Run: headless pygame with SDL's dummy video driver; simulated clock (each Clock.tick advances the game by its frame time, no real sleeping); random seed 0; keys injected as events and as key.get_pressed() state; mouse plan: one left click at the window centre at the start of phase 2, then a move to the lower-right quarter at the start of phase 3.
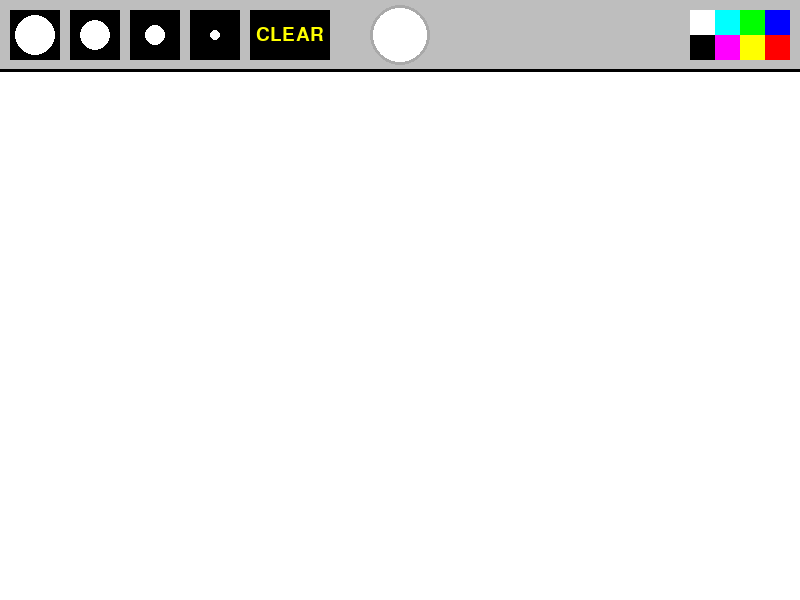
Frame 1 of 4 · flips 1–60 · no input
Frame 2 of 4 · flips 61–180 · clicked the window centre · tapped SPACE, RETURN · held RIGHT (→), D · screen unchanged from frame 1, image omitted
Frame 3 of 4 · flips 181–300 · moved the mouse to the lower-right quarter · held DOWN (↓), S · screen unchanged from frame 2, image omitted
Frame 4 of 4 · flips 301–420 · held LEFT (←), A, UP (↑), W · screen unchanged from frame 3, image omitted

The pygame program that drew these frames:

import pygame
pygame.init()

fps = 120
timer = pygame.time.Clock()
WIDTH = 800
HEIGHT = 600
active_size = 0
active_color = 'white'
painting = []

screen = pygame.display.set_mode([WIDTH, HEIGHT])
pygame.display.set_caption('Drawing')

def draw_menu(size, color, clear_button_clicked=False):
    pygame.draw.rect(screen, 'gray', [0, 0, WIDTH, 70])
    pygame.draw.line(screen, 'black', [0, 70], [WIDTH, 70], 3)

    # Change Brush Sizes (xl, l, m, s)
    xl_brush = pygame.draw.rect(screen, 'black', [10, 10, 50, 50])
    pygame.draw.circle(screen, 'white', [35, 35], 20)
    l_brush = pygame.draw.rect(screen, 'black', [70, 10, 50, 50])
    pygame.draw.circle(screen, 'white', [95, 35], 15)
    m_brush = pygame.draw.rect(screen, 'black', [130, 10, 50, 50])
    pygame.draw.circle(screen, 'white', [155, 35], 10)
    s_brush = pygame.draw.rect(screen, 'black', [190, 10, 50, 50])
    pygame.draw.circle(screen, 'white', [215, 35], 5)
    brush_list = [xl_brush, l_brush, m_brush, s_brush]

    if size == 20:
        pygame.draw.rect(screen, 'green', [10, 10, 50, 50], 3)
    elif size == 15:
        pygame.draw.rect(screen, 'green', [70, 10, 50, 50], 3)
    elif size == 10:
        pygame.draw.rect(screen, 'green', [130, 10, 50, 50], 3)
    elif size == 5:
        pygame.draw.rect(screen, 'green', [190, 10, 50, 50], 3)
    
    # Dispaly Current Clicked Colour with Border
    pygame.draw.circle(screen, color, (400, 35), 30)
    pygame.draw.circle(screen, 'dark gray', (400, 35), 30, 3)

    # Implement Colors For The Drawing
    blue = pygame.draw.rect(screen, (0, 0, 255), [WIDTH - 35, 10, 25, 25])
    red = pygame.draw.rect(screen, (255, 0, 0), [WIDTH - 35, 35, 25, 25])
    green = pygame.draw.rect(screen, (0, 255, 0), [WIDTH - 60, 10, 25, 25])
    yellow = pygame.draw.rect(screen, (255, 255, 0), [WIDTH - 60, 35, 25, 25])
    teal = pygame.draw.rect(screen, (0, 255, 255), [WIDTH - 85, 10, 25, 25])
    purple = pygame.draw.rect(screen, (255, 0, 255), [WIDTH - 85, 35, 25, 25])
    white = pygame.draw.rect(screen, (255, 255, 255), [WIDTH - 110, 10, 25, 25])
    black = pygame.draw.rect(screen, (0, 0, 0), [WIDTH - 110, 35, 25, 25])
    color_rect = [blue, red, green, yellow, teal, purple, white, black]
    rgb_list = [(0, 0, 255), (255, 0, 0), (0, 255, 0), (255, 255, 0), (0, 255, 255), (255, 0, 255), (255, 255, 255), (0, 0, 0)]

    # Function to Clear The Screen
    clear_button = pygame.draw.rect(screen, 'black', [250, 10, 80, 50])
    pygame.draw.rect(screen, 'black', [250, 10, 70, 50], 3)
    font = pygame.font.Font(None, 28)
    clear_text = font.render("CLEAR", True, 'yellow')
    screen.blit(clear_text, (256, 25))

    return brush_list, color_rect, rgb_list, clear_button 

def draw_painting(paints):
    for i in range(len(paints)): # Draw the brush on the window using the mouse.
        pygame.draw.circle(screen, paints[i][0], paints[i][1], paints[i][2])

run = True # Check if the user wants to close the window
clear_button_clicked = False # Check if the user clicked the clear button.

while run:
    timer.tick(fps) # Set the frame rate per second for drawing.
    screen.fill('white') # Display a Pygame window with a white background.
    mouse = pygame.mouse.get_pos() # Get the position of the mouse on the window.
    left_click = pygame.mouse.get_pressed()[0] # Get the state of the left mouse button

    if left_click and mouse[1] > 70:
        painting.append((active_color, mouse, active_size))
    draw_painting(painting) # Allow the user to draw on the window using the mouse.
    if mouse[1] > 70:
        pygame.draw.circle(screen, active_color, mouse, active_size) # Draw the brush on the window using the mouse.
    
    brushes, colors, rgbs, clear_button = draw_menu(active_size, active_color, clear_button_clicked)

    for event in pygame.event.get(): # Close the window if the user closes it
        if event.type == pygame.QUIT:
            run = False

        if event.type == pygame.MOUSEBUTTONDOWN: # Change the color of the brush if the user clicks on it
            for i in range(len(brushes)): # Change the size of the brush if the user clicks on it
                if brushes[i].collidepoint(event.pos):
                    active_size = 20 - (i * 5)

            for i in range(len(colors)): # Change the color of the brush if the user clicks on it
                if colors[i].collidepoint(event.pos):
                    active_color = rgbs[i]

            if clear_button.collidepoint(event.pos): # Clear Screen
                painting = []  
                clear_button_clicked = True


    pygame.display.flip()

    clear_button_clicked = False # Reset Clear Button

pygame.quit()
